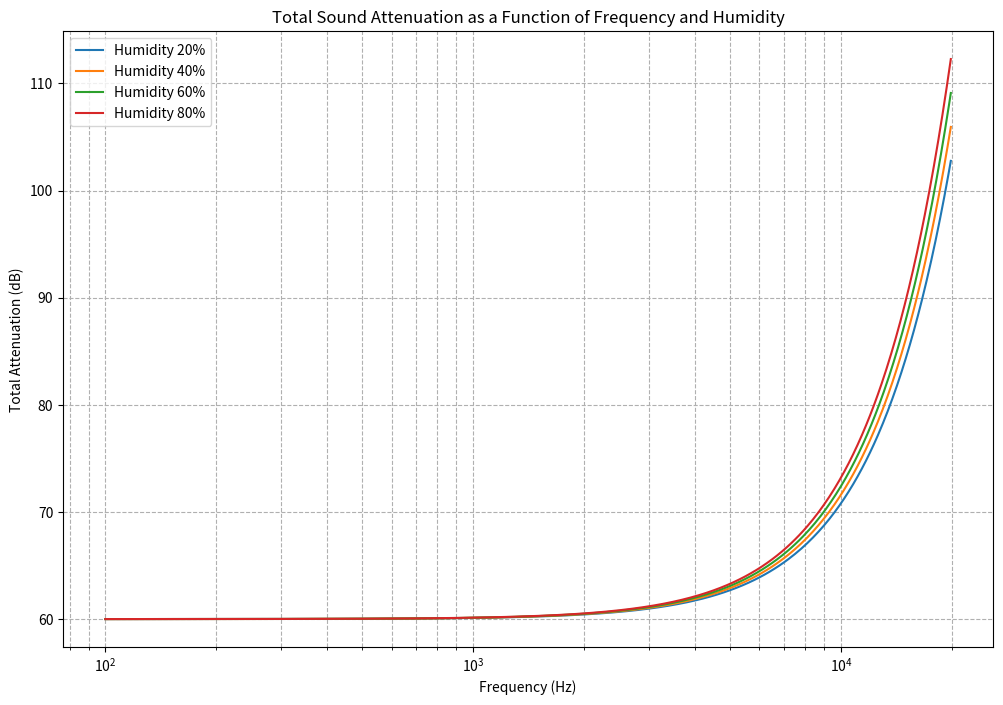

Here is the Python script that generated this plot:
import numpy as np
import matplotlib.pyplot as plt

# Function to calculate air absorption in dB/km
def air_absorption(frequency, temperature, humidity):
    # Parameters for absorption coefficient based on empirical data
    alpha_0 = 0.0001  # Base absorption coefficient in dB/m/Hz^2 at reference conditions

    # Convert frequency to kHz for calculations
    frequency_khz = frequency / 1000.0

    # Calculate the air absorption coefficient
    alpha = alpha_0 * (frequency_khz ** 2) * (1 + 0.001 * (temperature - 20)) * (1 + 0.004 * humidity)
    # Convert to dB/km
    absorption_db_km = alpha * 1000
    return absorption_db_km

# Function to calculate total sound attenuation (air absorption + inverse square law)
def total_attenuation(frequency, distance, temperature, humidity):
    # Air absorption component
    air_absorption_loss = air_absorption(frequency, temperature, humidity) * distance / 1000  # Convert distance to km
    
    # Inverse square law component
    inverse_square_loss = 20 * np.log10(distance)
    
    # Total attenuation
    total_loss = air_absorption_loss + inverse_square_loss
    return total_loss

# Environmental variables for modeling
frequencies = np.arange(100, 20000, 100)  # Frequency range from 100 Hz to 20 kHz
distance = 1000  # Distance in meters (1 km)
temperature = 20  # Constant temperature of 20°C
humidity_levels = [20, 40, 60, 80]  # Different humidity levels to analyze

# Plotting the results
plt.figure(figsize=(12, 8))
for humidity in humidity_levels:
    attenuation_values = [total_attenuation(freq, distance, temperature, humidity) for freq in frequencies]
    plt.plot(frequencies, attenuation_values, label=f'Humidity {humidity}%')

plt.title('Total Sound Attenuation as a Function of Frequency and Humidity')
plt.xlabel('Frequency (Hz)')
plt.ylabel('Total Attenuation (dB)')
plt.xscale('log')
plt.grid(True, which='both', linestyle='--')
plt.legend()
plt.show()